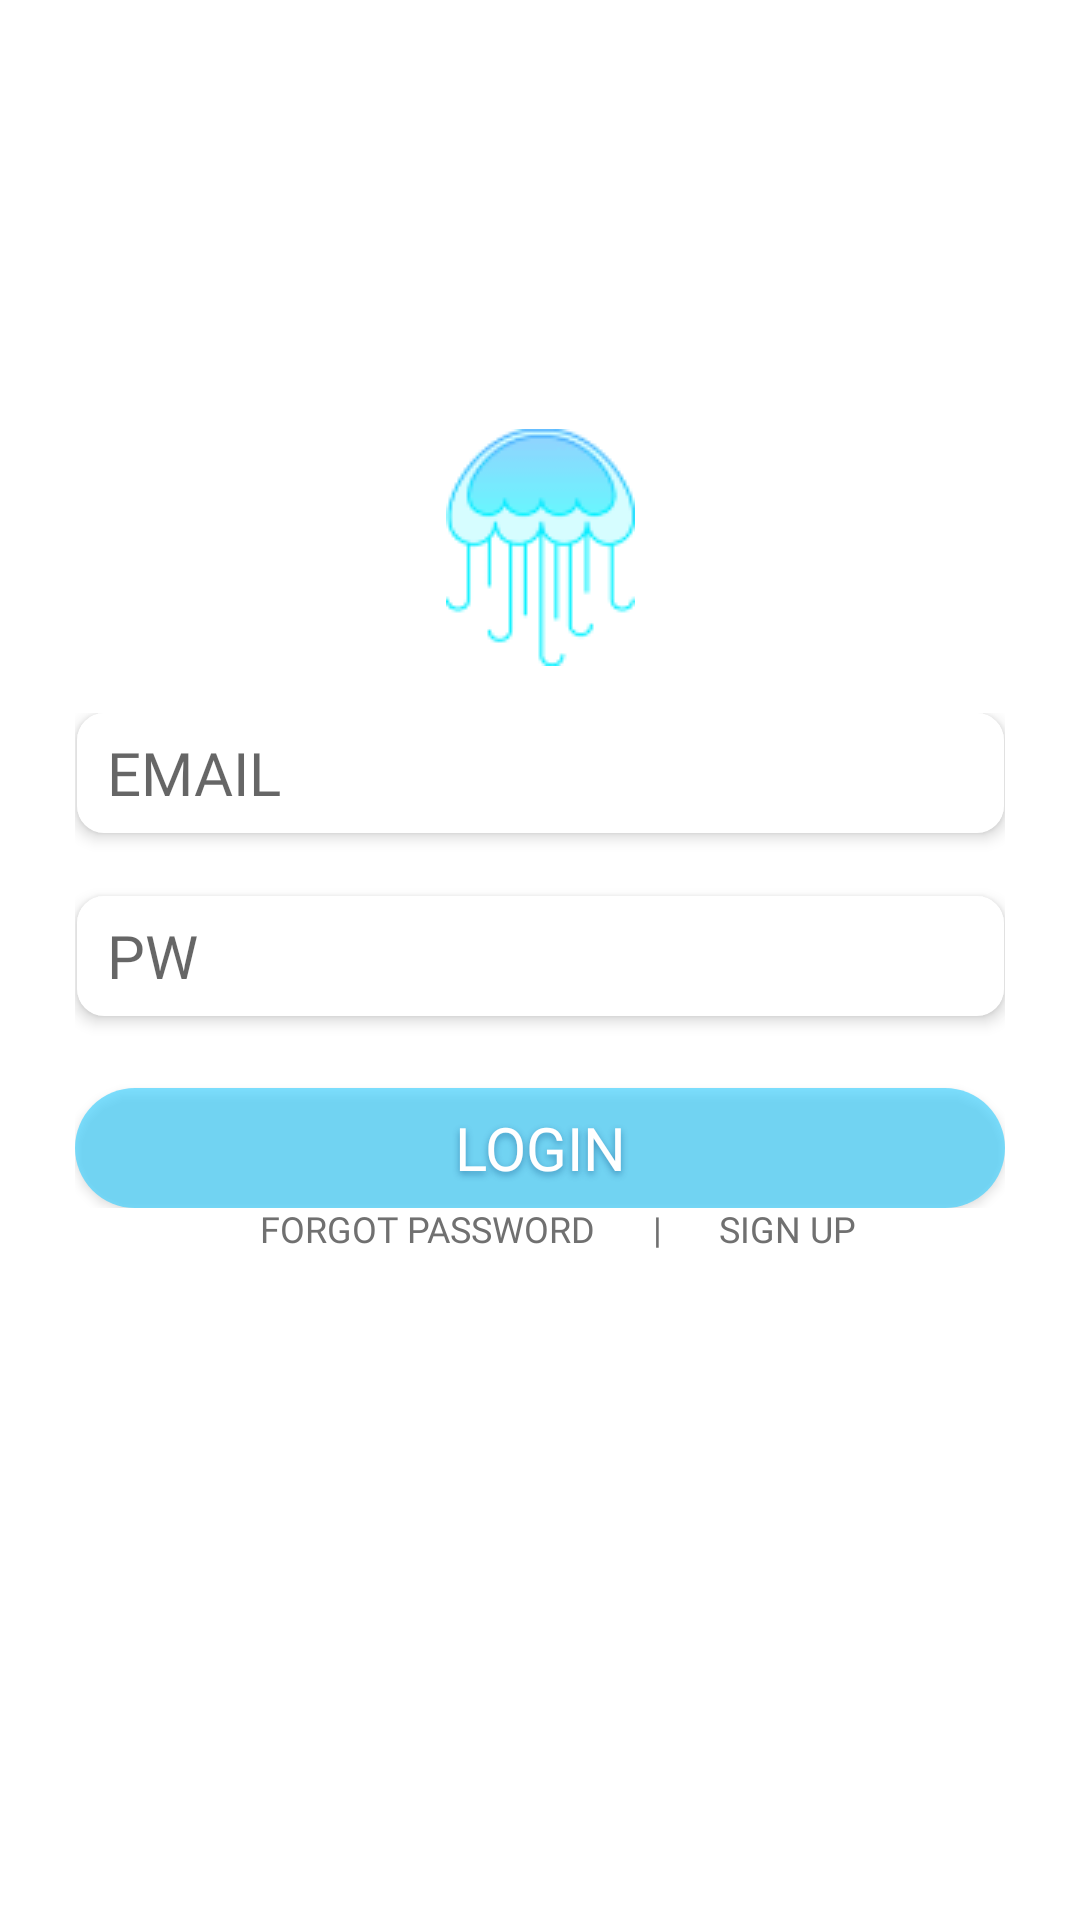

Produce the Android XML layout that renders to this screen, including the resource entries it uses.
<!-- AndroidManifest.xml: application theme Theme.VacationProj3 -->
<!-- res/layout/activity_login.xml -->
<?xml version="1.0" encoding="utf-8"?>
<layout xmlns:android="http://schemas.android.com/apk/res/android"
    xmlns:app="http://schemas.android.com/apk/res-auto"
    xmlns:tools="http://schemas.android.com/tools">

    <androidx.constraintlayout.widget.ConstraintLayout
        android:layout_width="match_parent"
        android:layout_height="match_parent"
        android:background="@drawable/background"
        tools:context=".activity.LoginActivity">

        <ImageView
            android:layout_width="63dp"
            android:layout_height="79dp"
            android:layout_marginTop="145dp"
            android:layout_marginBottom="18dp"
            android:src="@drawable/logo"
            app:layout_constraintBottom_toTopOf="@+id/input_form"
            app:layout_constraintLeft_toLeftOf="parent"
            app:layout_constraintRight_toRightOf="parent"
            app:layout_constraintTop_toTopOf="parent" />


        <androidx.constraintlayout.widget.ConstraintLayout
            android:id="@+id/input_form"
            android:layout_width="wrap_content"
            android:layout_height="wrap_content"
            android:layout_margin="15dp"
            android:layout_marginLeft="25dp"
            android:layout_marginRight="25dp"
            app:layout_constraintBottom_toBottomOf="parent"
            app:layout_constraintLeft_toLeftOf="parent"
            app:layout_constraintRight_toRightOf="parent"
            app:layout_constraintTop_toTopOf="parent">

            <com.google.android.material.textfield.TextInputEditText
                android:id="@+id/input_email"
                android:layout_width="309dp"
                android:layout_height="40dp"
                android:background="@drawable/edt"
                android:elevation="3dp"
                android:fontFamily="@font/font"
                android:hint="EMAIL"
                android:inputType="text"
                android:paddingStart="10dp"
                android:textSize="20sp"
                app:layout_constraintBottom_toTopOf="@id/input_pw"
                app:layout_constraintLeft_toLeftOf="parent"
                app:layout_constraintRight_toRightOf="parent"
                app:layout_constraintTop_toTopOf="parent" />


            <com.google.android.material.textfield.TextInputEditText
                android:id="@+id/input_pw"
                android:layout_width="309dp"
                android:layout_height="40dp"
                android:layout_marginTop="21dp"
                android:background="@drawable/edt"
                android:elevation="3dp"
                android:fontFamily="@font/font"
                android:hint="PW"
                android:inputType="textPassword"
                android:paddingStart="10dp"
                android:textSize="20sp"
                app:layout_constraintBottom_toTopOf="@id/input_sign_button"
                app:layout_constraintLeft_toLeftOf="parent"
                app:layout_constraintRight_toRightOf="parent"
                app:layout_constraintTop_toBottomOf="@id/input_email" />

            <androidx.appcompat.widget.AppCompatButton
                android:id="@+id/input_sign_button"
                android:layout_width="310dp"
                android:layout_height="40dp"
                android:layout_marginTop="24dp"
                android:background="@drawable/btn"
                android:fontFamily="@font/font"
                android:shadowColor="#7000417b"
                android:shadowDx="0"
                android:shadowDy="3.0"
                android:shadowRadius="6"
                android:text="LOGIN"
                android:textColor="@color/white"
                android:textSize="20sp"
                app:layout_constraintBottom_toBottomOf="parent"
                app:layout_constraintLeft_toLeftOf="parent"
                app:layout_constraintRight_toRightOf="parent"
                app:layout_constraintTop_toBottomOf="@id/input_pw" />

        </androidx.constraintlayout.widget.ConstraintLayout>

        <androidx.constraintlayout.widget.ConstraintLayout
            android:layout_width="wrap_content"
            android:layout_height="15dp"
            android:layout_marginLeft="84dp"
            android:layout_marginRight="72dp"
            android:layout_marginBottom="225dp"
            app:layout_constraintBottom_toBottomOf="parent"
            app:layout_constraintLeft_toLeftOf="parent"
            app:layout_constraintRight_toRightOf="parent"
            app:layout_constraintTop_toBottomOf="@+id/input_form">

            <TextView
                android:id="@+id/passwordFind"
                android:layout_width="wrap_content"
                android:layout_height="wrap_content"
                android:layout_marginRight="41dp"
                android:fontFamily="@font/font"
                android:text="FORGOT PASSWORD"
                android:textColor="#707070"
                android:textSize="12sp"
                app:layout_constraintBottom_toBottomOf="parent"
                app:layout_constraintLeft_toLeftOf="parent"
                app:layout_constraintRight_toLeftOf="@id/input_join_button"
                app:layout_constraintTop_toTopOf="parent" />

            <TextView
                android:id="@+id/bar"
                android:layout_width="wrap_content"
                android:layout_height="wrap_content"
                android:fontFamily="@font/font"
                android:text="|"
                android:textColor="#707070"
                android:textSize="12sp"
                app:layout_constraintBottom_toBottomOf="parent"
                app:layout_constraintLeft_toRightOf="@id/passwordFind"
                app:layout_constraintRight_toLeftOf="@id/input_join_button"
                app:layout_constraintTop_toTopOf="parent" />


            <TextView
                android:id="@+id/input_join_button"
                android:layout_width="wrap_content"
                android:layout_height="wrap_content"
                android:fontFamily="@font/font"
                android:text="SIGN UP"
                android:textColor="#707070"
                android:textSize="12sp"
                app:layout_constraintBottom_toBottomOf="parent"
                app:layout_constraintLeft_toRightOf="@id/passwordFind"
                app:layout_constraintRight_toRightOf="parent"
                app:layout_constraintTop_toTopOf="parent"

                />

        </androidx.constraintlayout.widget.ConstraintLayout>


    </androidx.constraintlayout.widget.ConstraintLayout>

</layout>
<!-- resources referenced by this layout -->
<resources>
  <!-- drawable background: png bitmap (drawable, 13543 bytes) -->
  <!-- drawable btn (drawable) -->
  <?xml version="1.0" encoding="utf-8"?>
  <selector xmlns:android="http://schemas.android.com/apk/res/android">
      <item>
          <shape xmlns:android="http://schemas.android.com/apk/res/android" android:shape="rectangle">
              <solid android:color="#A639cfff"/>
              <corners
                  android:radius="190dp">
              </corners>
          </shape>
      </item>
  
  </selector>
  <!-- drawable edt (drawable) -->
  <?xml version="1.0" encoding="utf-8"?>
  <selector xmlns:android="http://schemas.android.com/apk/res/android">
      <item>
          <shape xmlns:android="http://schemas.android.com/apk/res/android" android:shape="rectangle">
              <solid android:color="#FFFFFF"/>
              <corners
                  android:radius="9dp">
              </corners>
          </shape>
      </item>
  
  
  </selector>
  <!-- drawable logo: png bitmap (drawable, 1497 bytes) -->
  <style name="Theme.VacationProj3" parent="Theme.MaterialComponents.DayNight.DarkActionBar">
          
          <item name="colorPrimary">@color/purple_500</item>
          <item name="colorPrimaryVariant">@color/purple_700</item>
          <item name="colorOnPrimary">@color/white</item>
          
          <item name="colorSecondary">@color/teal_200</item>
          <item name="colorSecondaryVariant">@color/teal_700</item>
          <item name="colorOnSecondary">@color/black</item>
          
          <item name="android:statusBarColor" tools:targetApi="l">?attr/colorPrimaryVariant</item>
          
  
          <item name="windowActionBar">false</item>
          <item name="windowNoTitle">true</item>
  
      </style>
  <!-- not gathered from this repository: default colours our renderer supplied (Android Studio template values) -->
  <color name="purple_500">#FF6200EE</color>
  <color name="purple_700">#FF3700B3</color>
  <color name="teal_200">#FF03DAC5</color>
  <color name="teal_700">#FF018786</color>
  <color name="black">#FF000000</color>
  <color name="white">#FFFFFFFF</color>
</resources>
